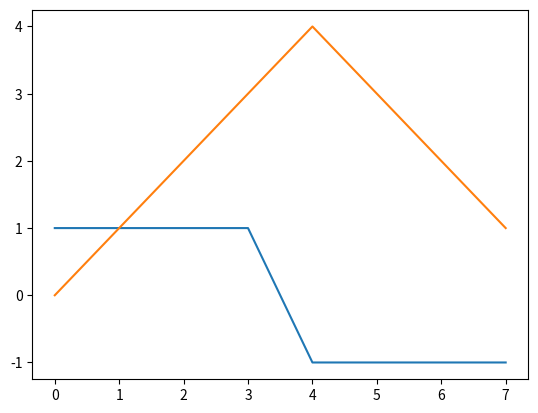

This chart was generated by the following Python code:
import numpy as np
from matplotlib import pyplot as plt
x=np.array([1,1,1,1,-1,-1,-1,-1])
l=len(x)
y=[]
for i in range(0,l):
    integral=np.sum(x[:i])
    y.append(integral)
plt.plot(x)
plt.plot(y)
plt.show()
